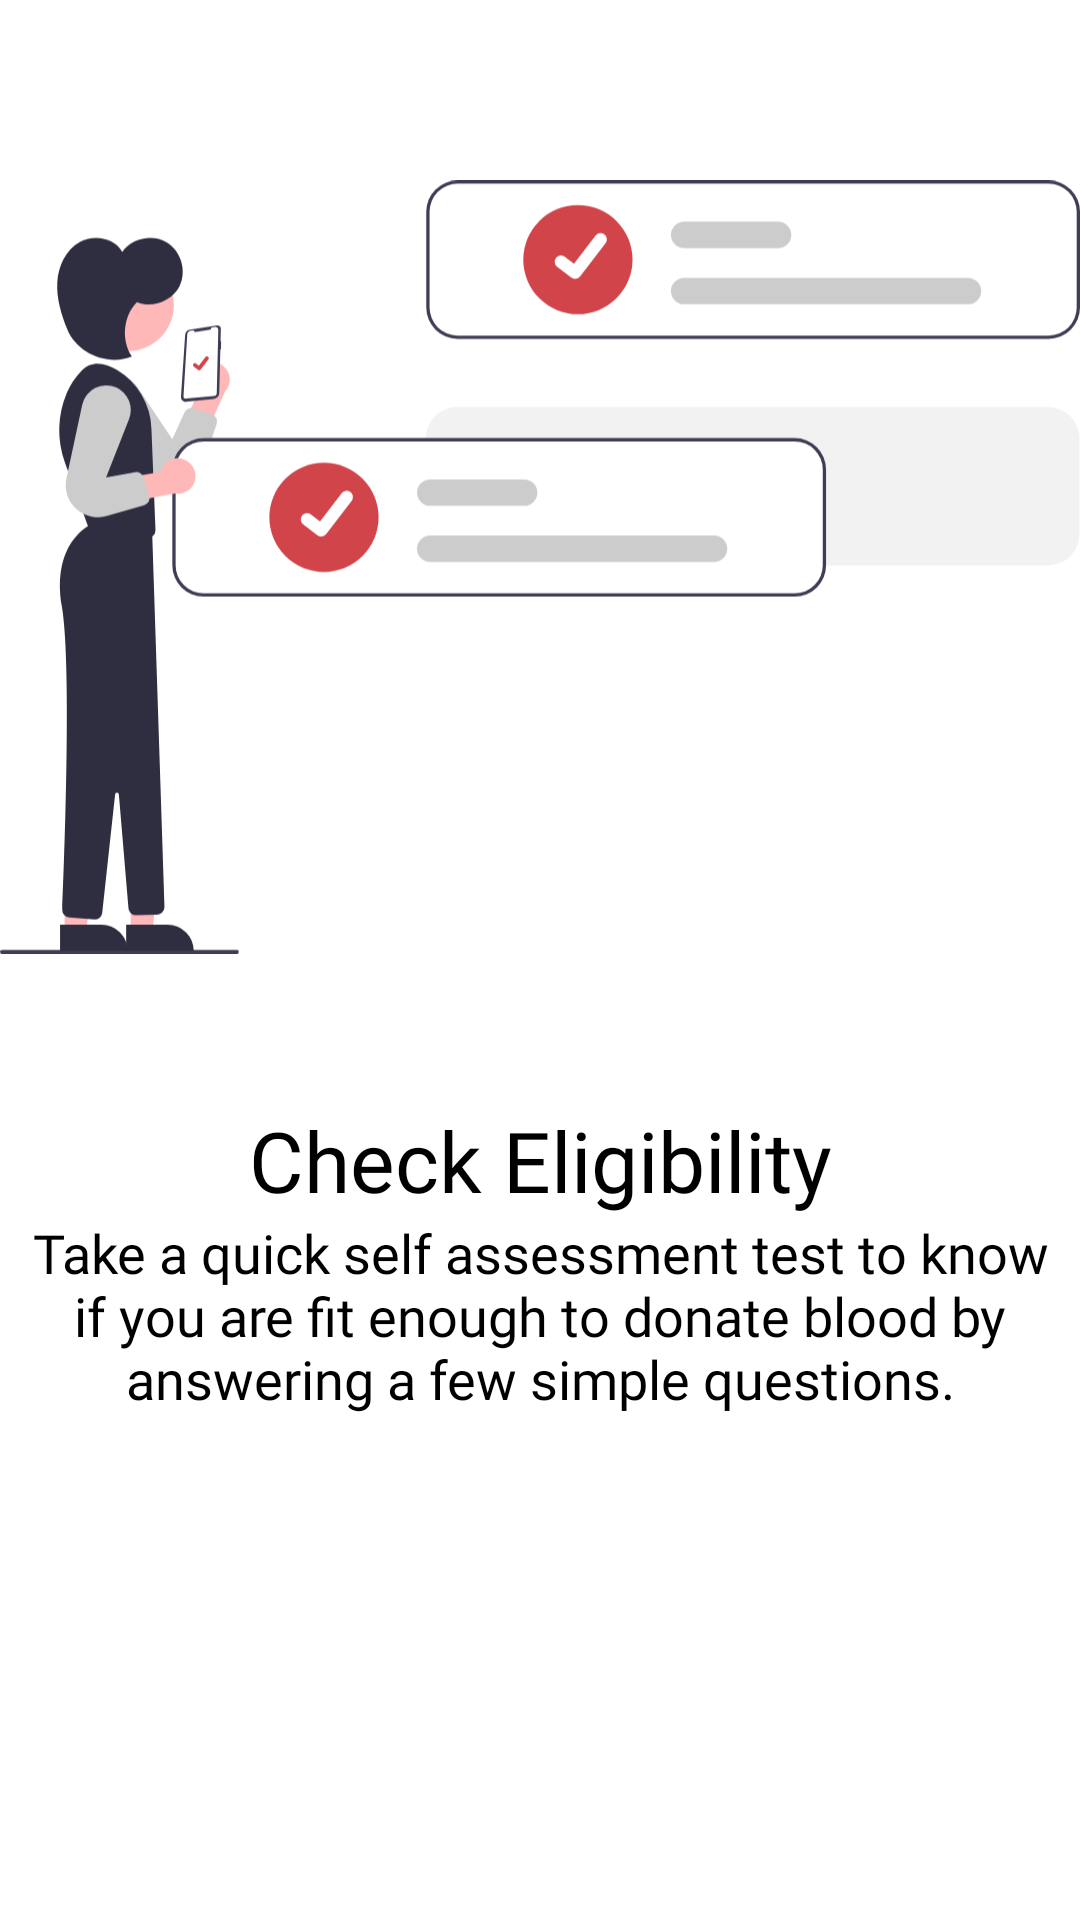

Write the Android layout XML for this screen, with the resource values it uses.
<!-- AndroidManifest.xml: application theme Theme.Hope -->
<!-- res/layout/slider_layout.xml -->
<?xml version="1.0" encoding="utf-8"?>
<LinearLayout xmlns:android="http://schemas.android.com/apk/res/android"
    android:layout_width="match_parent"
    android:layout_height="match_parent"
    xmlns:app="http://schemas.android.com/apk/res-auto"
    android:orientation="vertical"
    app:flow_horizontalAlign="center">
    <ImageView
        android:id="@+id/titleimage"
        android:layout_width="match_parent"
        android:layout_height="wrap_content"
        android:layout_marginTop="10dp"
        android:src="@drawable/ic_illus1"/>

    <TextView
        android:id="@+id/titletext"
        android:layout_width="match_parent"
        android:layout_height="wrap_content"
        android:layout_marginTop="0dp"
        android:fontFamily="@font/poppins_bold"
        android:text="@string/heading_one"
        android:textAlignment="center"
        android:textColor="@color/black"
        android:textSize="28dp" />

    <TextView
        android:id="@+id/textdec"
        android:layout_width="match_parent"
        android:layout_height="wrap_content"
        android:layout_marginTop="0dp"
        android:fontFamily="@font/poppins_medium"
        android:text="@string/desc_one"
        android:textAlignment="center"
        android:textColor="@color/black"
        android:textSize="18dp" />


</LinearLayout>
<!-- resources referenced by this layout -->
<resources>
  <color name="black">#FF000000</color>
  <!-- drawable ic_illus1: vector/xml drawable (drawable, 7164 chars, omitted) -->
  <string name="desc_one">Take a quick self assessment test to know if you are fit enough to donate blood by answering a few simple questions.</string>
  <string name="heading_one">Check Eligibility</string>
  <style name="Theme.Hope" parent="Theme.MaterialComponents.DayNight.NoActionBar">
          
          <item name="colorPrimary">@color/active</item>
          <item name="colorPrimaryVariant">@color/active</item>
          <item name="colorOnPrimary">@color/purple_700</item>
          
          <item name="colorSecondary">@color/active</item>
          <item name="colorSecondaryVariant">@color/teal_700</item>
          <item name="colorOnSecondary">@color/black</item>
          
          <item name="android:statusBarColor" tools:targetApi="l">?attr/colorPrimaryVariant</item>
          
      </style>
  <color name="active">#D1444A</color>
  <color name="purple_700">#FF3700B3</color>
  <color name="teal_700">#FF018786</color>
</resources>
